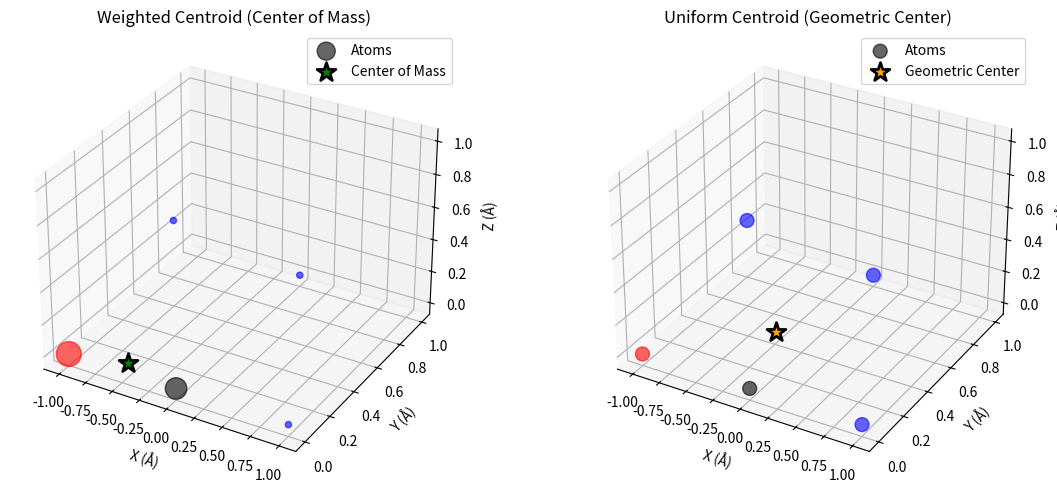
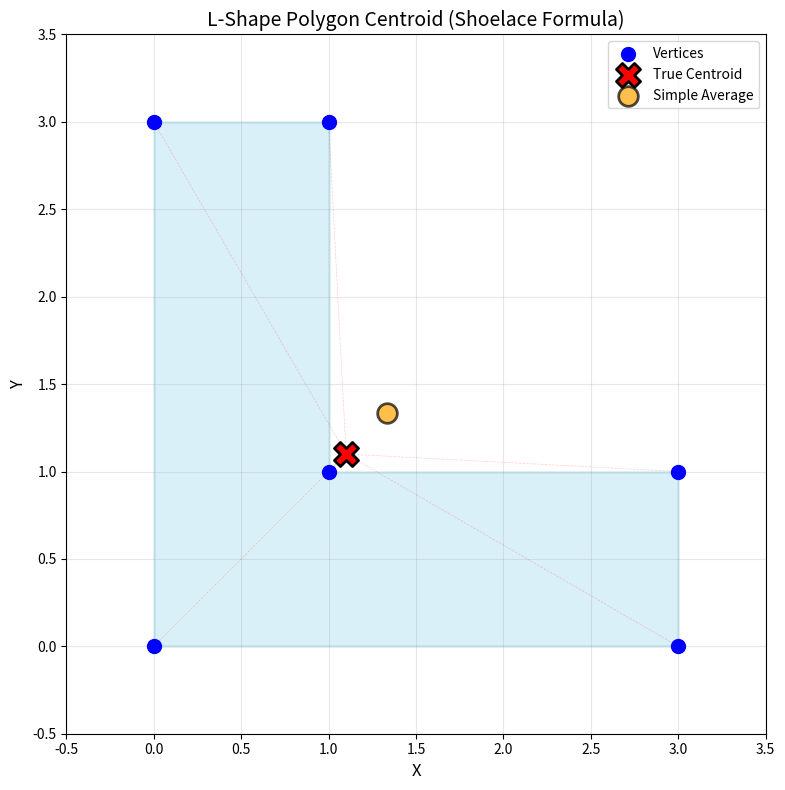
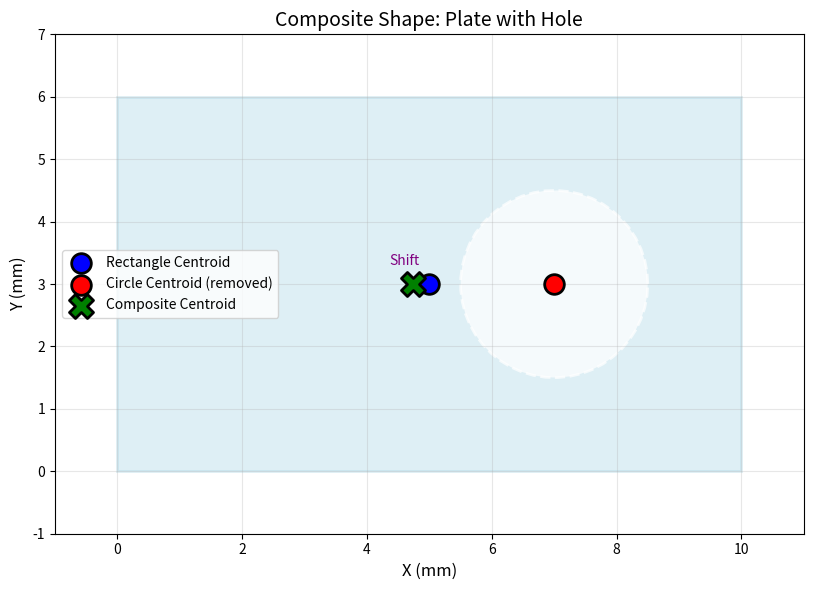
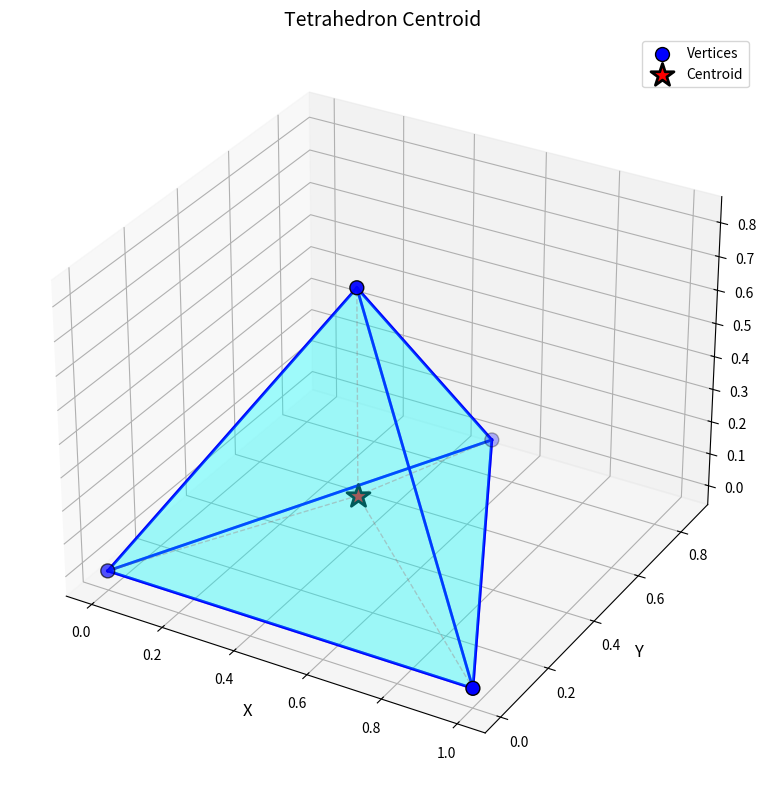
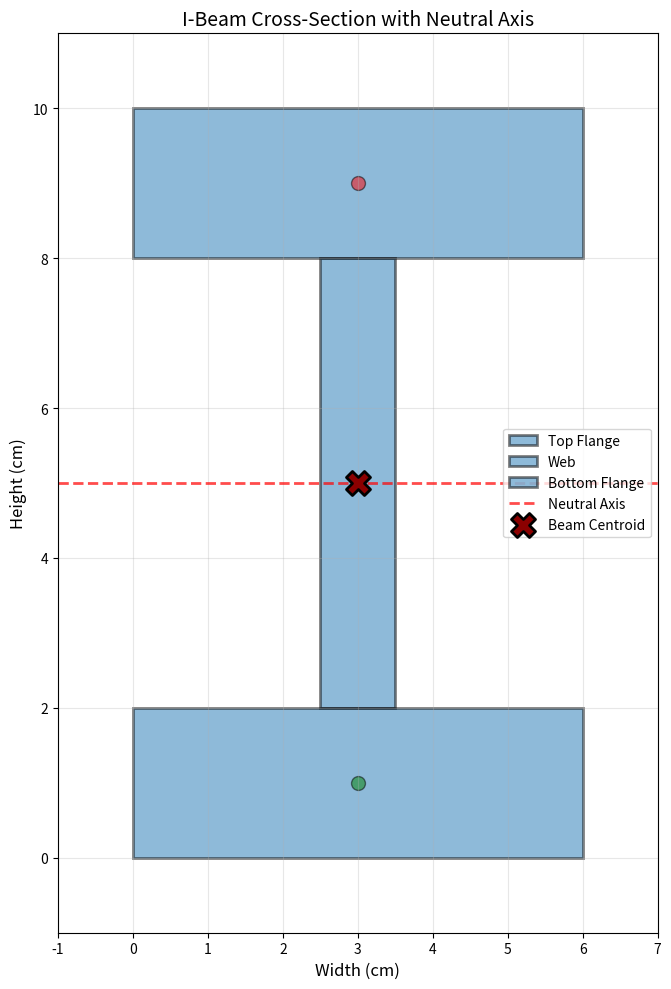

Reproduce these figures in Python, in order.
"""
CENTROID THEORY AND APPLICATIONS
=================================

MATHEMATICAL THEORY:
-------------------

1. DISCRETE POINTS (Point Mass System):
   For n points P_i = (x_i, y_i, z_i) with masses m_i:
   
   C = (C_x, C_y, C_z) where:
   C_x = Σ(m_i * x_i) / Σ(m_i)
   C_y = Σ(m_i * y_i) / Σ(m_i)
   C_z = Σ(m_i * z_i) / Σ(m_i)
   
   For uniform mass (m_i = 1):
   C = (1/n) * Σ P_i

2. CONTINUOUS REGIONS (Area/Volume):
   For a region R with density ρ:
   
   2D (Area):
   C_x = (1/A) ∬_R x * ρ(x,y) dA
   C_y = (1/A) ∬_R y * ρ(x,y) dA
   where A = ∬_R ρ(x,y) dA
   
   3D (Volume):
   C_x = (1/V) ∭_R x * ρ(x,y,z) dV
   C_y = (1/V) ∭_R y * ρ(x,y,z) dV
   C_z = (1/V) ∭_R z * ρ(x,y,z) dV
   where V = ∭_R ρ(x,y,z) dV

3. POLYGON CENTROID (Shoelace Formula):
   For a polygon with vertices (x_i, y_i):
   
   Area: A = (1/2) |Σ(x_i * y_{i+1} - x_{i+1} * y_i)|
   
   C_x = (1/(6A)) * Σ[(x_i + x_{i+1})(x_i * y_{i+1} - x_{i+1} * y_i)]
   C_y = (1/(6A)) * Σ[(y_i + y_{i+1})(x_i * y_{i+1} - x_{i+1} * y_i)]

4. COMPOSITE SHAPES:
   For composite shape with regions R_i having centroids C_i and areas/volumes A_i:
   
   C = Σ(A_i * C_i) / Σ(A_i)
   
   For subtraction (holes), use negative areas.

5. MOMENTS OF AREA:
   First moment of area about x-axis: M_x = ∬_R y dA
   First moment of area about y-axis: M_y = ∬_R x dA
   
   Then: C_x = M_y / A,  C_y = M_x / A

PHYSICAL SIGNIFICANCE:
---------------------
- Center of mass (with uniform density)
- Balance point (where object balances on a pin)
- Geometric center for symmetric objects
- Neutral axis in beam bending
- Center of pressure in fluid mechanics
"""

import numpy as np
import matplotlib.pyplot as plt
from matplotlib.patches import Polygon as MplPolygon
from mpl_toolkits.mplot3d.art3d import Poly3DCollection


class CentroidCalculator:
    """Advanced centroid calculations for various geometric shapes."""
    
    @staticmethod
    def weighted_points(points, weights=None):
        """
        Calculate centroid of weighted points.
        
        Theory: C = Σ(w_i * P_i) / Σ(w_i)
        
        Args:
            points: Array of shape (n, d) where n is number of points, d is dimension
            weights: Array of shape (n,) with weights for each point
        
        Returns:
            Centroid coordinates
        """
        points = np.array(points)
        if weights is None:
            weights = np.ones(len(points))
        else:
            weights = np.array(weights)
        
        return np.sum(points * weights[:, np.newaxis], axis=0) / np.sum(weights)
    
    @staticmethod
    def polygon_2d(vertices):
        """
        Calculate centroid of a 2D polygon using the shoelace formula.
        
        Theory: Uses signed area method
        A = (1/2) Σ(x_i * y_{i+1} - x_{i+1} * y_i)
        C_x = (1/6A) Σ(x_i + x_{i+1})(x_i * y_{i+1} - x_{i+1} * y_i)
        C_y = (1/6A) Σ(y_i + y_{i+1})(x_i * y_{i+1} - x_{i+1} * y_i)
        
        Args:
            vertices: Array of shape (n, 2) with polygon vertices (counter-clockwise)
        
        Returns:
            (centroid, area)
        """
        vertices = np.array(vertices)
        n = len(vertices)
        
        # Close the polygon
        x = np.append(vertices[:, 0], vertices[0, 0])
        y = np.append(vertices[:, 1], vertices[0, 1])
        
        # Signed area using shoelace formula
        signed_area = 0.5 * np.sum(x[:-1] * y[1:] - x[1:] * y[:-1])
        
        # Centroid coordinates
        cx = np.sum((x[:-1] + x[1:]) * (x[:-1] * y[1:] - x[1:] * y[:-1])) / (6 * signed_area)
        cy = np.sum((y[:-1] + y[1:]) * (x[:-1] * y[1:] - x[1:] * y[:-1])) / (6 * signed_area)
        
        return np.array([cx, cy]), abs(signed_area)
    
    @staticmethod
    def triangle_3d(p1, p2, p3):
        """
        Calculate centroid of a 3D triangle.
        
        Theory: C = (P1 + P2 + P3) / 3
        
        Args:
            p1, p2, p3: 3D coordinates of triangle vertices
        
        Returns:
            (centroid, area)
        """
        p1, p2, p3 = np.array(p1), np.array(p2), np.array(p3)
        
        # Centroid is average of vertices
        centroid = (p1 + p2 + p3) / 3
        
        # Area using cross product
        v1 = p2 - p1
        v2 = p3 - p1
        area = 0.5 * np.linalg.norm(np.cross(v1, v2))
        
        return centroid, area
    
    @staticmethod
    def tetrahedron(vertices):
        """
        Calculate centroid of a tetrahedron.
        
        Theory: C = (P1 + P2 + P3 + P4) / 4
        Volume: V = |det([P2-P1, P3-P1, P4-P1])| / 6
        
        Args:
            vertices: Array of shape (4, 3) with tetrahedron vertices
        
        Returns:
            (centroid, volume)
        """
        vertices = np.array(vertices)
        centroid = np.mean(vertices, axis=0)
        
        # Volume using determinant
        v1 = vertices[1] - vertices[0]
        v2 = vertices[2] - vertices[0]
        v3 = vertices[3] - vertices[0]
        volume = abs(np.dot(v1, np.cross(v2, v3))) / 6
        
        return centroid, volume
    
    @staticmethod
    def composite_shapes(centroids, areas, subtract_mask=None):
        """
        Calculate centroid of composite shape.
        
        Theory: C = Σ(±A_i * C_i) / Σ(±A_i)
        Use negative area for holes/subtracted regions.
        
        Args:
            centroids: List of centroid coordinates for each region
            areas: List of areas/volumes for each region
            subtract_mask: Boolean array indicating which regions to subtract
        
        Returns:
            Composite centroid
        """
        centroids = np.array(centroids)
        areas = np.array(areas)
        
        if subtract_mask is not None:
            areas = areas * np.where(subtract_mask, -1, 1)
        
        return np.sum(centroids * areas[:, np.newaxis], axis=0) / np.sum(areas)


# ============================================================================
# EXAMPLE 1: Weighted Point Cloud
# ============================================================================
print("=" * 70)
print("EXAMPLE 1: Weighted Point Cloud (Molecular Structure)")
print("=" * 70)

# Simulate a molecule with different atomic masses
atoms = np.array([
    [0, 0, 0],      # Carbon (mass 12)
    [1, 0, 0],      # Hydrogen (mass 1)
    [0, 1, 0],      # Hydrogen (mass 1)
    [0, 0, 1],      # Hydrogen (mass 1)
    [-1, 0, 0],     # Oxygen (mass 16)
])
masses = np.array([12, 1, 1, 1, 16])

centroid_weighted = CentroidCalculator.weighted_points(atoms, masses)
centroid_uniform = CentroidCalculator.weighted_points(atoms)

print(f"Uniform centroid (geometric center): {centroid_uniform}")
print(f"Weighted centroid (center of mass):  {centroid_weighted}")
print(f"Difference due to mass distribution:  {np.linalg.norm(centroid_weighted - centroid_uniform):.4f}")

fig = plt.figure(figsize=(12, 5))

# Plot weighted
ax1 = fig.add_subplot(121, projection='3d')
colors = ['black', 'blue', 'blue', 'blue', 'red']
sizes = masses * 20
ax1.scatter(atoms[:, 0], atoms[:, 1], atoms[:, 2], c=colors, s=sizes, alpha=0.6, label="Atoms")
ax1.scatter(*centroid_weighted, color='green', s=200, marker='*', 
            label="Center of Mass", edgecolors='black', linewidth=2)
ax1.set_xlabel("X (Å)")
ax1.set_ylabel("Y (Å)")
ax1.set_zlabel("Z (Å)")
ax1.set_title("Weighted Centroid (Center of Mass)")
ax1.legend()
ax1.grid(True, alpha=0.3)

# Plot uniform
ax2 = fig.add_subplot(122, projection='3d')
ax2.scatter(atoms[:, 0], atoms[:, 1], atoms[:, 2], c=colors, s=100, alpha=0.6, label="Atoms")
ax2.scatter(*centroid_uniform, color='orange', s=200, marker='*', 
            label="Geometric Center", edgecolors='black', linewidth=2)
ax2.set_xlabel("X (Å)")
ax2.set_ylabel("Y (Å)")
ax2.set_zlabel("Z (Å)")
ax2.set_title("Uniform Centroid (Geometric Center)")
ax2.legend()
ax2.grid(True, alpha=0.3)

plt.tight_layout()
plt.savefig('/tmp/centroid_weighted_points.png', dpi=150, bbox_inches='tight')
print("Saved: /tmp/centroid_weighted_points.png\n")


# ============================================================================
# EXAMPLE 2: Irregular Polygon (2D)
# ============================================================================
print("=" * 70)
print("EXAMPLE 2: Irregular Polygon (L-Shape)")
print("=" * 70)

# L-shaped polygon
l_shape = np.array([
    [0, 0],
    [3, 0],
    [3, 1],
    [1, 1],
    [1, 3],
    [0, 3]
])

centroid_poly, area_poly = CentroidCalculator.polygon_2d(l_shape)

print(f"Polygon area: {area_poly:.4f} square units")
print(f"Centroid: ({centroid_poly[0]:.4f}, {centroid_poly[1]:.4f})")
print("Note: Centroid is NOT at the simple average of vertices for non-uniform shapes")
print(f"Simple average: ({l_shape[:, 0].mean():.4f}, {l_shape[:, 1].mean():.4f})")

fig, ax = plt.subplots(figsize=(8, 8))

polygon = MplPolygon(l_shape, fill=True, alpha=0.3, color='skyblue', edgecolor='blue', linewidth=2)
ax.add_patch(polygon)

# Plot vertices
ax.scatter(l_shape[:, 0], l_shape[:, 1], color='blue', s=100, zorder=5, label="Vertices")

# Plot centroid
ax.scatter(*centroid_poly, color='red', s=300, marker='X', zorder=10, 
           label="True Centroid", edgecolors='black', linewidth=2)

# Plot simple average for comparison
simple_avg = l_shape.mean(axis=0)
ax.scatter(*simple_avg, color='orange', s=200, marker='o', zorder=10, 
           label="Simple Average", edgecolors='black', linewidth=2, alpha=0.7)

# Draw lines from centroid to show balance
for vertex in l_shape:
    ax.plot([centroid_poly[0], vertex[0]], [centroid_poly[1], vertex[1]], 
            'r--', alpha=0.2, linewidth=0.5)

ax.set_xlabel("X", fontsize=12)
ax.set_ylabel("Y", fontsize=12)
ax.set_title("L-Shape Polygon Centroid (Shoelace Formula)", fontsize=14)
ax.legend(fontsize=10)
ax.grid(True, alpha=0.3)
ax.set_aspect('equal')
ax.set_xlim(-0.5, 3.5)
ax.set_ylim(-0.5, 3.5)

plt.tight_layout()
plt.savefig('/tmp/centroid_polygon.png', dpi=150, bbox_inches='tight')
print("Saved: /tmp/centroid_polygon.png\n")


# ============================================================================
# EXAMPLE 3: Composite Shape (Rectangle with Hole)
# ============================================================================
print("=" * 70)
print("EXAMPLE 3: Composite Shape (Plate with Circular Hole)")
print("=" * 70)

# Outer rectangle
outer_rect_vertices = np.array([[0, 0], [10, 0], [10, 6], [0, 6]])
outer_centroid, outer_area = CentroidCalculator.polygon_2d(outer_rect_vertices)

# Inner circle (approximated as polygon)
circle_center = np.array([7, 3])
circle_radius = 1.5
n_circle_points = 50
theta = np.linspace(0, 2*np.pi, n_circle_points)
circle_vertices = circle_center + circle_radius * np.column_stack([np.cos(theta), np.sin(theta)])
circle_centroid, circle_area = CentroidCalculator.polygon_2d(circle_vertices)

# Composite centroid (subtracting the hole)
composite_centroid = CentroidCalculator.composite_shapes(
    centroids=[outer_centroid, circle_centroid],
    areas=[outer_area, circle_area],
    subtract_mask=[False, True]
)

final_area = outer_area - circle_area

print(f"Outer rectangle: Area = {outer_area:.4f}, Centroid = ({outer_centroid[0]:.4f}, {outer_centroid[1]:.4f})")
print(f"Inner circle: Area = {circle_area:.4f}, Centroid = ({circle_centroid[0]:.4f}, {circle_centroid[1]:.4f})")
print(f"Composite: Area = {final_area:.4f}, Centroid = ({composite_centroid[0]:.4f}, {composite_centroid[1]:.4f})")
print(f"Centroid shift from hole: {np.linalg.norm(composite_centroid - outer_centroid):.4f} units")

fig, ax = plt.subplots(figsize=(10, 6))

# Draw outer rectangle
outer_poly = MplPolygon(outer_rect_vertices, fill=True, alpha=0.4, 
                        color='lightblue', edgecolor='blue', linewidth=2)
ax.add_patch(outer_poly)

# Draw inner circle (hole)
circle_poly = MplPolygon(circle_vertices, fill=True, alpha=0.7, 
                         color='white', edgecolor='red', linewidth=2, linestyle='--')
ax.add_patch(circle_poly)

# Plot centroids
ax.scatter(*outer_centroid, color='blue', s=200, marker='o', 
           label="Rectangle Centroid", edgecolors='black', linewidth=2, zorder=10)
ax.scatter(*circle_centroid, color='red', s=200, marker='o', 
           label="Circle Centroid (removed)", edgecolors='black', linewidth=2, zorder=10)
ax.scatter(*composite_centroid, color='green', s=300, marker='X', 
           label="Composite Centroid", edgecolors='black', linewidth=2, zorder=10)

# Draw arrow showing shift
ax.annotate('', xy=composite_centroid, xytext=outer_centroid,
            arrowprops=dict(arrowstyle='->', lw=2, color='purple'))
ax.text((outer_centroid[0] + composite_centroid[0])/2 - 0.5, 
        (outer_centroid[1] + composite_centroid[1])/2 + 0.3,
        'Shift', fontsize=10, color='purple')

ax.set_xlabel("X (mm)", fontsize=12)
ax.set_ylabel("Y (mm)", fontsize=12)
ax.set_title("Composite Shape: Plate with Hole", fontsize=14)
ax.legend(fontsize=10)
ax.grid(True, alpha=0.3)
ax.set_aspect('equal')
ax.set_xlim(-1, 11)
ax.set_ylim(-1, 7)

plt.tight_layout()
plt.savefig('/tmp/centroid_composite.png', dpi=150, bbox_inches='tight')
print("Saved: /tmp/centroid_composite.png\n")


# ============================================================================
# EXAMPLE 4: 3D Tetrahedron
# ============================================================================
print("=" * 70)
print("EXAMPLE 4: 3D Tetrahedron")
print("=" * 70)

# Tetrahedron vertices
tetra_vertices = np.array([
    [0, 0, 0],
    [1, 0, 0],
    [0.5, np.sqrt(3)/2, 0],
    [0.5, np.sqrt(3)/6, np.sqrt(6)/3]
])

centroid_tetra, volume_tetra = CentroidCalculator.tetrahedron(tetra_vertices)

print(f"Tetrahedron volume: {volume_tetra:.6f} cubic units")
print(f"Centroid: ({centroid_tetra[0]:.6f}, {centroid_tetra[1]:.6f}, {centroid_tetra[2]:.6f})")
print("Theory: Centroid is at 1/4 of the height from base")

fig = plt.figure(figsize=(10, 8))
ax = fig.add_subplot(111, projection='3d')

# Draw tetrahedron edges
edges = [
    [0, 1], [0, 2], [0, 3],
    [1, 2], [1, 3], [2, 3]
]

for edge in edges:
    points = tetra_vertices[edge]
    ax.plot3D(*points.T, 'b-', linewidth=2)

# Draw faces
faces = [
    [tetra_vertices[0], tetra_vertices[1], tetra_vertices[2]],
    [tetra_vertices[0], tetra_vertices[1], tetra_vertices[3]],
    [tetra_vertices[0], tetra_vertices[2], tetra_vertices[3]],
    [tetra_vertices[1], tetra_vertices[2], tetra_vertices[3]]
]

poly3d = Poly3DCollection(faces, alpha=0.2, facecolor='cyan', edgecolor='blue', linewidth=2)
ax.add_collection3d(poly3d)

# Plot vertices
ax.scatter(tetra_vertices[:, 0], tetra_vertices[:, 1], tetra_vertices[:, 2], 
           color='blue', s=100, label="Vertices", edgecolors='black', linewidth=1)

# Plot centroid
ax.scatter(*centroid_tetra, color='red', s=300, marker='*', 
           label="Centroid", edgecolors='black', linewidth=2, zorder=10)

# Draw lines from centroid to vertices
for vertex in tetra_vertices:
    ax.plot3D([centroid_tetra[0], vertex[0]], 
              [centroid_tetra[1], vertex[1]], 
              [centroid_tetra[2], vertex[2]], 
              'r--', alpha=0.3, linewidth=1)

ax.set_xlabel("X", fontsize=12)
ax.set_ylabel("Y", fontsize=12)
ax.set_zlabel("Z", fontsize=12)
ax.set_title("Tetrahedron Centroid", fontsize=14)
ax.legend(fontsize=10)
ax.grid(True, alpha=0.3)

plt.tight_layout()
plt.savefig('/tmp/centroid_tetrahedron.png', dpi=150, bbox_inches='tight')
print("Saved: /tmp/centroid_tetrahedron.png\n")


# ============================================================================
# EXAMPLE 5: Moment of Inertia and Parallel Axis Theorem
# ============================================================================
print("=" * 70)
print("EXAMPLE 5: Practical Application - Parallel Axis Theorem")
print("=" * 70)
print("""
The centroid is crucial for calculating moments of inertia:

Parallel Axis Theorem: I = I_c + M*d²

where:
- I = moment of inertia about any axis
- I_c = moment of inertia about axis through centroid
- M = total mass
- d = distance from centroid to the axis

This shows why finding the centroid is important in structural mechanics!
""")

# Create a simple beam cross-section (I-beam)
# Top flange
top_flange = np.array([[0, 8], [6, 8], [6, 10], [0, 10]])
top_c, top_a = CentroidCalculator.polygon_2d(top_flange)

# Web
web = np.array([[2.5, 2], [3.5, 2], [3.5, 8], [2.5, 8]])
web_c, web_a = CentroidCalculator.polygon_2d(web)

# Bottom flange
bottom_flange = np.array([[0, 0], [6, 0], [6, 2], [0, 2]])
bottom_c, bottom_a = CentroidCalculator.polygon_2d(bottom_flange)

# Overall centroid
beam_centroid = CentroidCalculator.composite_shapes(
    centroids=[top_c, web_c, bottom_c],
    areas=[top_a, web_a, bottom_a]
)

print(f"Top flange: Area = {top_a:.2f}, Centroid = ({top_c[0]:.2f}, {top_c[1]:.2f})")
print(f"Web:        Area = {web_a:.2f}, Centroid = ({web_c[0]:.2f}, {web_c[1]:.2f})")
print(f"Bottom flange: Area = {bottom_a:.2f}, Centroid = ({bottom_c[0]:.2f}, {bottom_c[1]:.2f})")
print(f"I-Beam:     Area = {top_a + web_a + bottom_a:.2f}, Centroid = ({beam_centroid[0]:.2f}, {beam_centroid[1]:.2f})")
print("\nNote: The neutral axis passes through this centroid!")

fig, ax = plt.subplots(figsize=(8, 10))

# Draw I-beam components
for vertices, color, label in [
    (top_flange, 'lightcoral', 'Top Flange'),
    (web, 'lightblue', 'Web'),
    (bottom_flange, 'lightgreen', 'Bottom Flange')
]:
    poly = MplPolygon(vertices, fill=True, alpha=0.5, 
                      edgecolor='black', linewidth=2, label=label)
    ax.add_patch(poly)

# Draw neutral axis (horizontal line through centroid)
ax.axhline(y=beam_centroid[1], color='red', linestyle='--', linewidth=2, 
           label='Neutral Axis', alpha=0.7)

# Plot component centroids
ax.scatter(*top_c, color='red', s=100, marker='o', alpha=0.5, edgecolors='black')
ax.scatter(*web_c, color='blue', s=100, marker='o', alpha=0.5, edgecolors='black')
ax.scatter(*bottom_c, color='green', s=100, marker='o', alpha=0.5, edgecolors='black')

# Plot overall centroid
ax.scatter(*beam_centroid, color='darkred', s=300, marker='X', 
           label='Beam Centroid', edgecolors='black', linewidth=2, zorder=10)

ax.set_xlabel("Width (cm)", fontsize=12)
ax.set_ylabel("Height (cm)", fontsize=12)
ax.set_title("I-Beam Cross-Section with Neutral Axis", fontsize=14)
ax.legend(fontsize=10)
ax.grid(True, alpha=0.3)
ax.set_aspect('equal')
ax.set_xlim(-1, 7)
ax.set_ylim(-1, 11)

plt.tight_layout()
plt.savefig('/tmp/centroid_i_beam.png', dpi=150, bbox_inches='tight')
print("Saved: /tmp/centroid_i_beam.png\n")

print("=" * 70)
print("ALL EXAMPLES COMPLETED")
print("=" * 70)
print("\nKey Takeaways:")
print("1. Weighted centroids account for mass distribution")
print("2. Polygon centroids require the shoelace formula (not simple averaging)")
print("3. Composite shapes use area-weighted averaging")
print("4. 3D centroids extend these principles to volumes")
print("5. Centroids are essential for structural analysis (neutral axis, etc.)")
